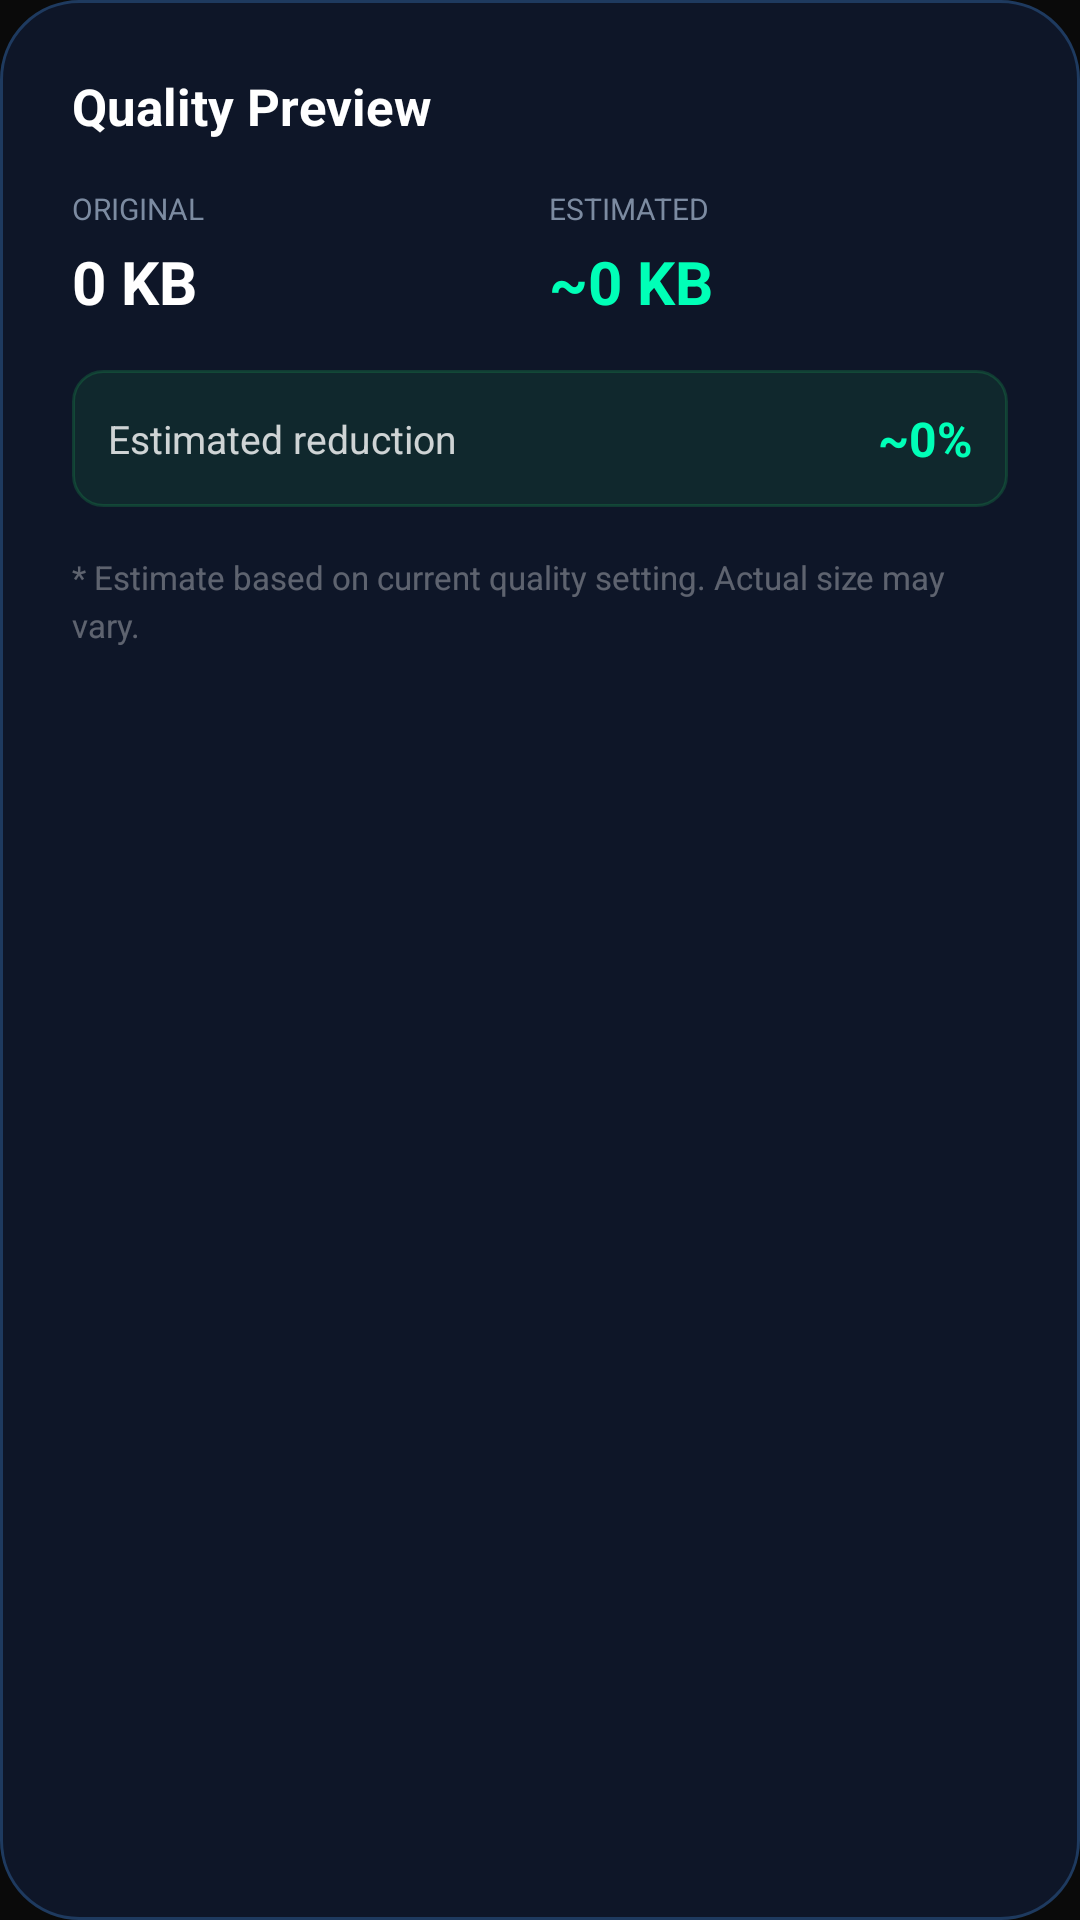

Here is an Android app screen rendered from its layout file. Give the layout XML and the strings, colors and styles it references.
<!-- AndroidManifest.xml: application theme AppTheme -->
<!-- res/layout/dialog_quality_preview.xml -->
<?xml version="1.0" encoding="utf-8"?>
<LinearLayout
    xmlns:android="http://schemas.android.com/apk/res/android"
    android:layout_width="match_parent"
    android:layout_height="wrap_content"
    android:orientation="vertical"
    android:padding="24dp"
    android:background="@drawable/card_bg">

    <TextView
        android:layout_width="wrap_content"
        android:layout_height="wrap_content"
        android:text="Quality Preview"
        android:textColor="#FFFFFF"
        android:textSize="17sp"
        android:textStyle="bold"
        android:layout_marginBottom="16dp" />

    
    <LinearLayout
        android:layout_width="match_parent"
        android:layout_height="wrap_content"
        android:orientation="horizontal"
        android:layout_marginBottom="16dp">

        <LinearLayout
            android:layout_width="0dp"
            android:layout_height="wrap_content"
            android:layout_weight="1"
            android:orientation="vertical"
            android:layout_marginRight="6dp">

            <TextView
                android:layout_width="wrap_content"
                android:layout_height="wrap_content"
                android:text="ORIGINAL"
                android:textColor="#7C8BA1"
                android:textSize="10sp"
                android:layout_marginBottom="4dp" />

            <TextView
                android:id="@+id/previewOriginalSize"
                android:layout_width="wrap_content"
                android:layout_height="wrap_content"
                android:text="0 KB"
                android:textColor="#FFFFFF"
                android:textSize="20sp"
                android:textStyle="bold" />

        </LinearLayout>

        <LinearLayout
            android:layout_width="0dp"
            android:layout_height="wrap_content"
            android:layout_weight="1"
            android:orientation="vertical">

            <TextView
                android:layout_width="wrap_content"
                android:layout_height="wrap_content"
                android:text="ESTIMATED"
                android:textColor="#7C8BA1"
                android:textSize="10sp"
                android:layout_marginBottom="4dp" />

            <TextView
                android:id="@+id/previewEstSize"
                android:layout_width="wrap_content"
                android:layout_height="wrap_content"
                android:text="~0 KB"
                android:textColor="#00FFB7"
                android:textSize="20sp"
                android:textStyle="bold" />

        </LinearLayout>

    </LinearLayout>

    
    <LinearLayout
        android:layout_width="match_parent"
        android:layout_height="wrap_content"
        android:orientation="horizontal"
        android:gravity="center_vertical"
        android:background="@drawable/update_status_bg_ok"
        android:padding="12dp"
        android:layout_marginBottom="16dp">

        <TextView
            android:layout_width="0dp"
            android:layout_height="wrap_content"
            android:layout_weight="1"
            android:text="Estimated reduction"
            android:textColor="#CCFFFFFF"
            android:textSize="13sp" />

        <TextView
            android:id="@+id/previewReduction"
            android:layout_width="wrap_content"
            android:layout_height="wrap_content"
            android:text="~0%"
            android:textColor="#00FFB7"
            android:textSize="16sp"
            android:textStyle="bold" />

    </LinearLayout>

    <TextView
        android:layout_width="wrap_content"
        android:layout_height="wrap_content"
        android:text="* Estimate based on current quality setting. Actual size may vary."
        android:textColor="#55FFFFFF"
        android:textSize="11sp"
        android:lineSpacingExtra="3dp" />

</LinearLayout>
<!-- resources referenced by this layout -->
<resources>
  <!-- drawable card_bg (drawable) -->
  <?xml version="1.0" encoding="utf-8"?>
  <shape xmlns:android="http://schemas.android.com/apk/res/android">
  
      <solid android:color="#0E1628"/>
  
      <corners android:radius="26dp"/>
  
      <stroke
          android:width="1dp"
          android:color="#1E3A5F"/>
  
  </shape>
  <!-- drawable update_status_bg_ok (drawable) -->
  <?xml version="1.0" encoding="utf-8"?>
  <shape xmlns:android="http://schemas.android.com/apk/res/android"
      android:shape="rectangle">
      <solid android:color="#1A22C55E" />
      <stroke android:width="1dp" android:color="#3322C55E" />
      <corners android:radius="10dp" />
  </shape>
  <style name="AppTheme" parent="Theme.AppCompat.Light.NoActionBar">
          <item name="colorPrimary">@color/colorPrimary</item>
          <item name="colorPrimaryDark">@color/colorPrimaryDark</item>
          <item name="colorAccent">@color/colorAccent</item>
          <item name="android:windowBackground">@color/background_dark</item>
          <item name="android:navigationBarColor">@color/background_dark</item>
      </style>
  <color name="colorPrimary">#0A0A0A</color>
  <color name="colorPrimaryDark">#000000</color>
  <color name="colorAccent">#10B981</color>
  <color name="background_dark">#0A0A0A</color>
</resources>
